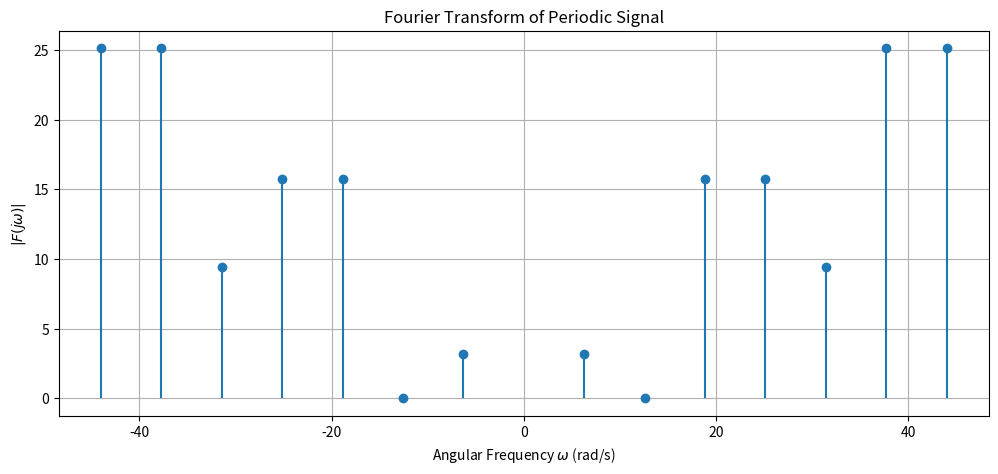

Write the Python code that produced this figure.
# ============================================================
# Fourier Transform F(jw)
# ============================================================

import numpy as np
import matplotlib.pyplot as plt

# coefficients
a = np.array([1, 0, 5, 5, 3, 8, 8])

# period
T = 1

# fundamental angular frequency
w0 = 2 * np.pi / T

# harmonic indices
m = np.arange(1, 8)

# frequencies
omega_pos = m * w0
omega_neg = -m * w0

# amplitudes
amps = np.pi * a

# ============================================================
# Plot Fourier Transform Magnitude
# ============================================================

plt.figure(figsize=(12, 5))

# positive frequencies
plt.stem(omega_pos, amps, basefmt=" ")

# negative frequencies
plt.stem(omega_neg, amps, basefmt=" ")

plt.xlabel(r'Angular Frequency $\omega$ (rad/s)')
plt.ylabel(r'$|F(j\omega)|$')

plt.title(r'Fourier Transform of Periodic Signal')

plt.grid(True)

plt.show()
